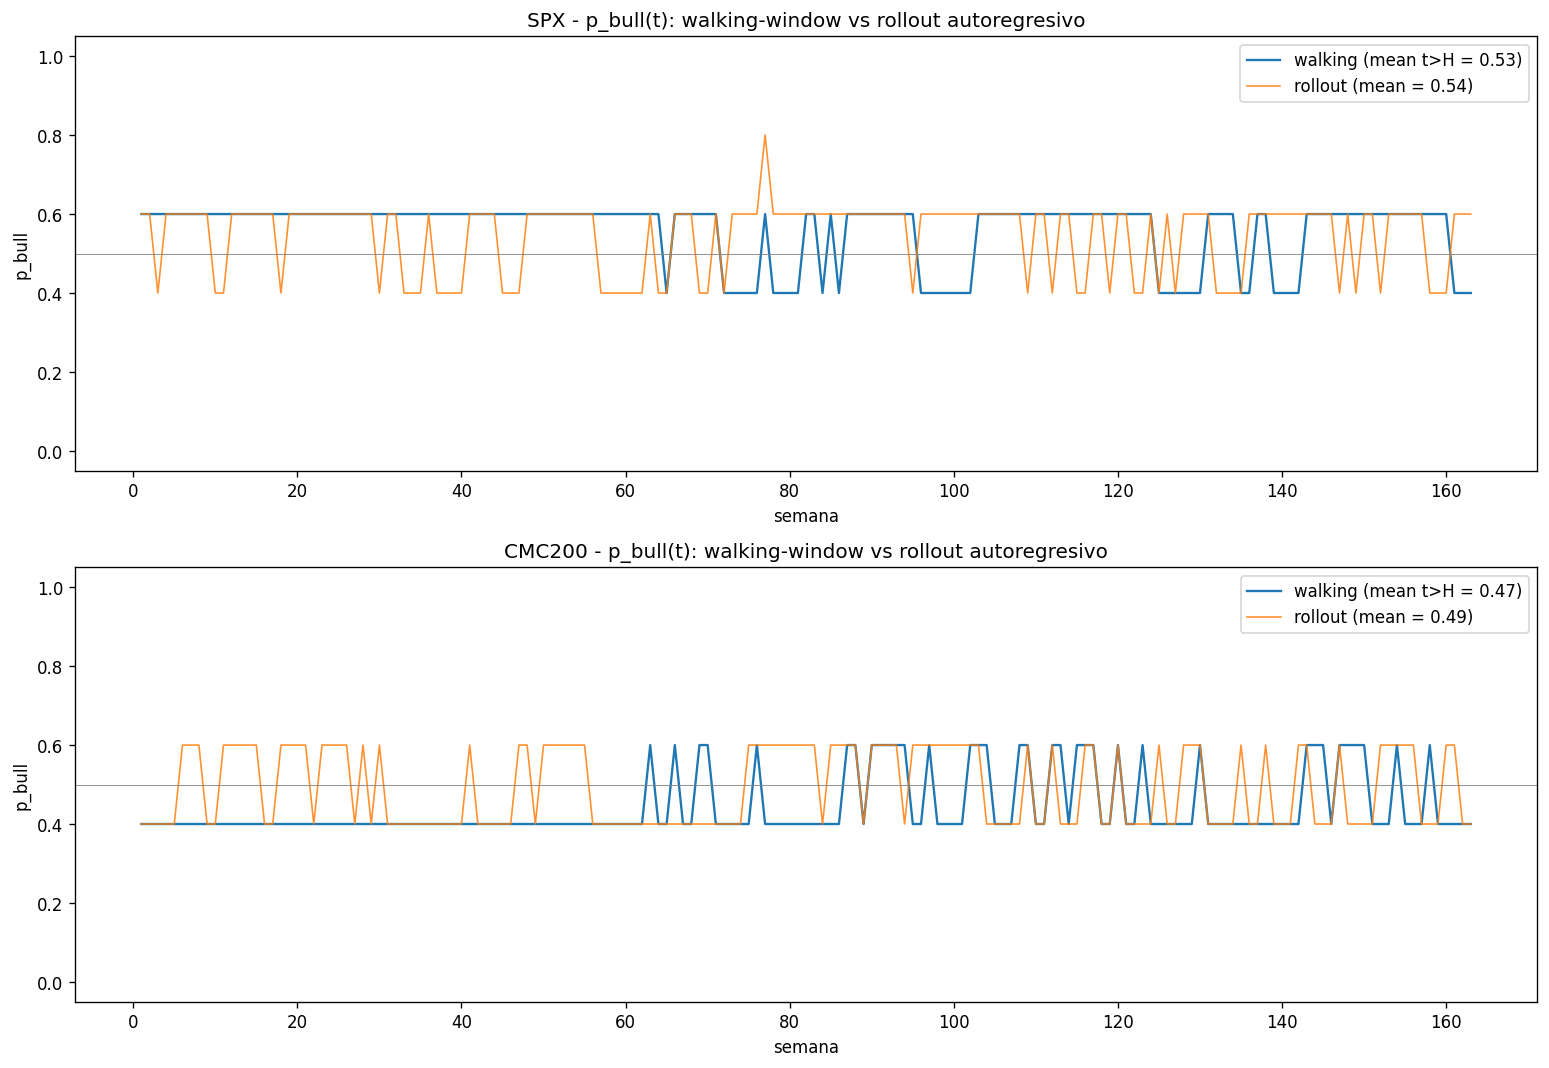

Values plotted in this chart, from the file beside it:
asset, metodo, mean, median, std, min, max
SPX, walking, 0.534, 0.6, 0.09405, 0.4, 0.6
SPX, rollout, 0.5448, 0.6, 0.09211, 0.4, 0.8
CMC200, walking, 0.468, 0.4, 0.09473, 0.4, 0.6
CMC200, rollout, 0.4908, 0.4, 0.09958, 0.4, 0.6
